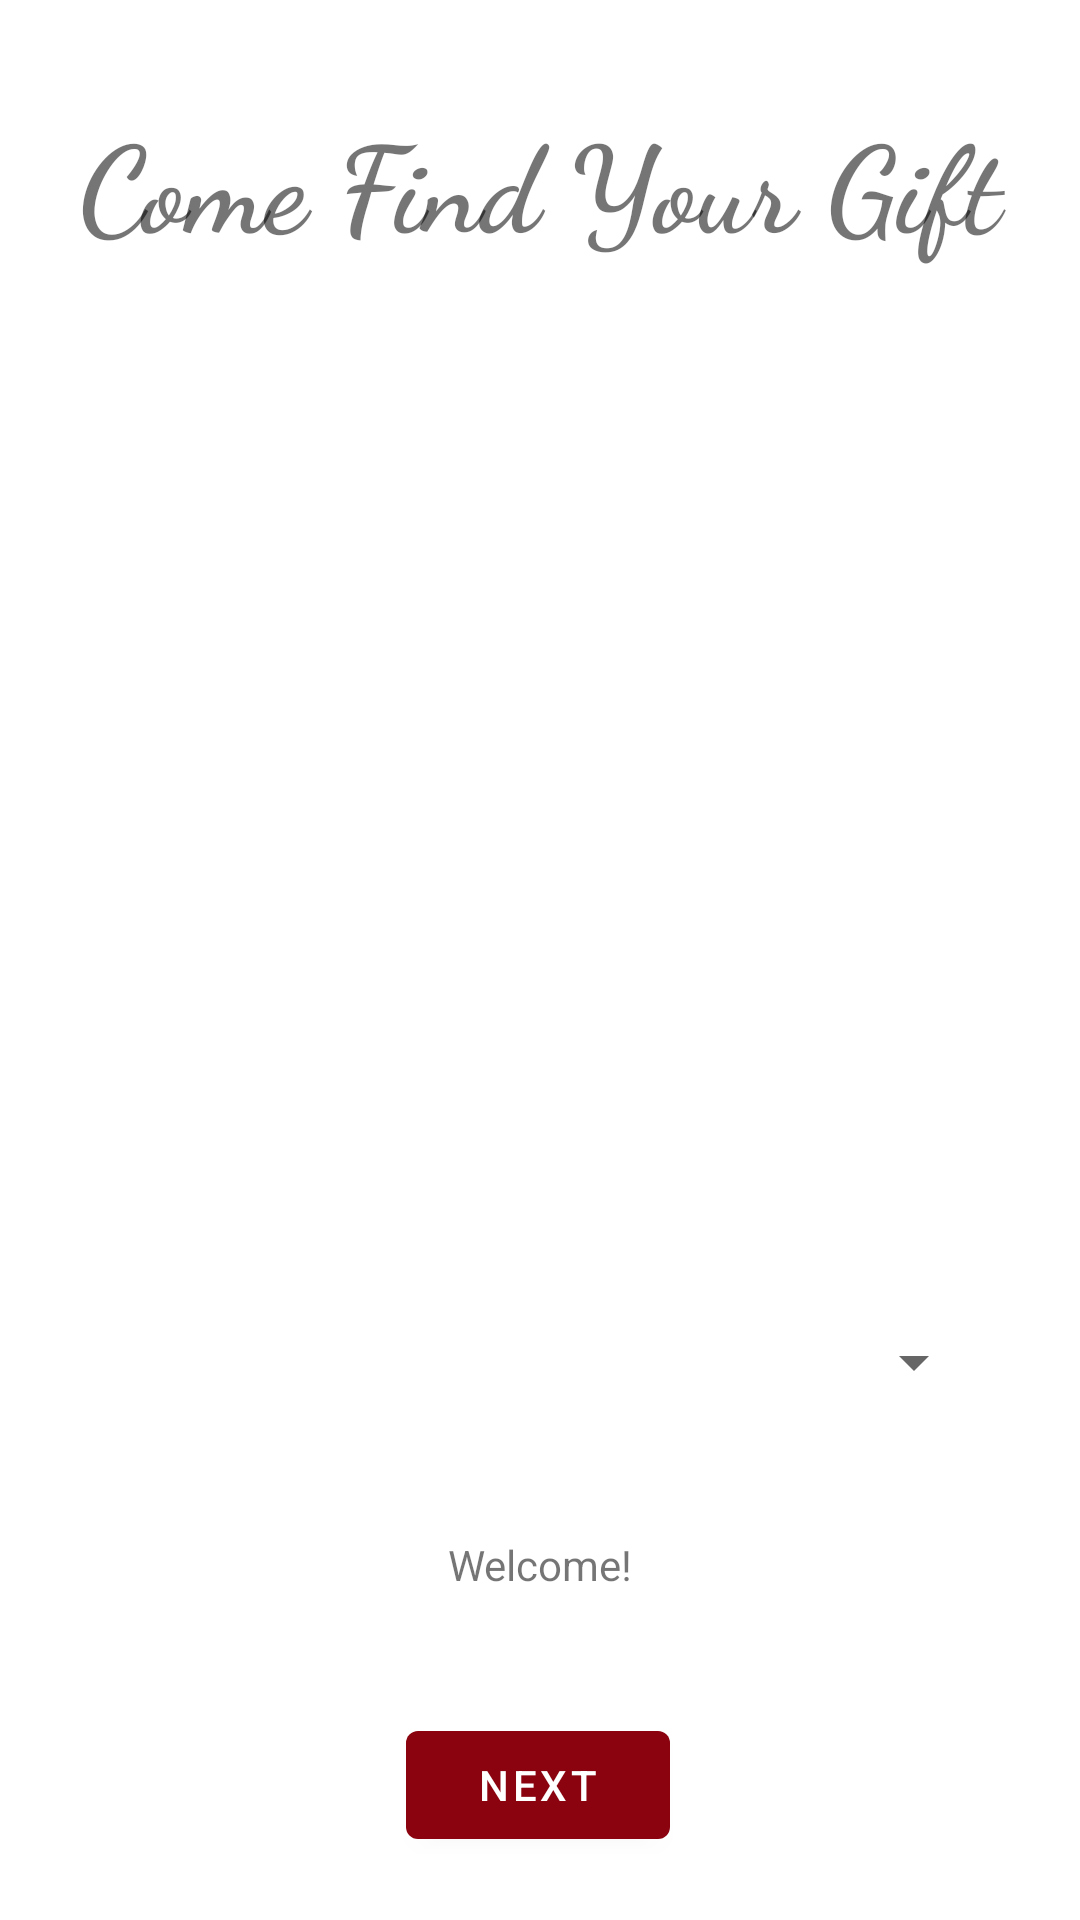

Layout XML and referenced resources for this Android screen:
<!-- AndroidManifest.xml: application theme Theme.WinterWonderlandApp -->
<!-- res/layout/fragment_first.xml -->
<?xml version="1.0" encoding="utf-8"?>
<androidx.constraintlayout.widget.ConstraintLayout xmlns:android="http://schemas.android.com/apk/res/android"
    xmlns:app="http://schemas.android.com/apk/res-auto"
    xmlns:tools="http://schemas.android.com/tools"
    android:layout_width="match_parent"
    android:layout_height="match_parent"
    tools:context=".FirstFragment">

    <TextView
        android:id="@+id/textview_first"
        android:layout_width="353dp"
        android:layout_height="79dp"
        android:fontFamily="cursive"
        android:gravity="center"
        android:text="Come Find Your Gift"
        android:textSize="40sp"
        android:textStyle="bold"
        android:translationY="-150dp"
        app:layout_constraintBottom_toTopOf="@id/button_first"
        app:layout_constraintEnd_toEndOf="parent"
        app:layout_constraintHorizontal_bias="0.496"
        app:layout_constraintStart_toStartOf="parent"
        app:layout_constraintTop_toTopOf="parent" />

    <Button
        android:id="@+id/button_first"
        android:layout_width="wrap_content"
        android:layout_height="wrap_content"
        android:text="@string/next"
        android:translationY="150dp"
        app:layout_constraintBottom_toBottomOf="parent"
        app:layout_constraintEnd_toEndOf="parent"
        app:layout_constraintHorizontal_bias="0.498"
        app:layout_constraintStart_toStartOf="parent"
        app:layout_constraintTop_toBottomOf="@id/textview_first" />

    <Spinner
        android:id="@+id/spinner"
        android:layout_width="298dp"
        android:layout_height="34dp"
        android:translationY="50dp"
        app:layout_constraintBottom_toTopOf="@+id/button_first"
        app:layout_constraintEnd_toEndOf="parent"
        app:layout_constraintHorizontal_bias="0.495"
        app:layout_constraintStart_toStartOf="parent"
        app:layout_constraintTop_toBottomOf="@+id/textview_first"
        app:layout_constraintVertical_bias="1.0" />

    <TextView
        android:id="@+id/status"
        android:layout_width="173dp"
        android:layout_height="18dp"
        android:gravity="center"
        android:text="Welcome!"
        android:translationY="100dp"
        app:layout_constraintBottom_toTopOf="@+id/button_first"
        app:layout_constraintEnd_toEndOf="parent"
        app:layout_constraintStart_toStartOf="parent"
        app:layout_constraintTop_toBottomOf="@+id/spinner" />

    <ImageView
        android:id="@+id/imageView"
        android:layout_width="302dp"
        android:layout_height="287dp"
        app:layout_constraintBottom_toTopOf="@+id/spinner"
        app:layout_constraintEnd_toEndOf="parent"
        app:layout_constraintHorizontal_bias="0.497"
        app:layout_constraintStart_toStartOf="parent"
        app:layout_constraintTop_toBottomOf="@+id/textview_first"
        app:layout_constraintVertical_bias="1.0"
        tools:src="@tools:sample/avatars" />
</androidx.constraintlayout.widget.ConstraintLayout>
<!-- resources referenced by this layout -->
<resources>
  <string name="next">Next</string>
  <style name="Theme.WinterWonderlandApp" parent="Theme.MaterialComponents.DayNight.DarkActionBar">
          
          <item name="colorPrimary">@color/purple_500</item>
          <item name="colorPrimaryVariant">@color/purple_700</item>
          <item name="colorOnPrimary">@color/white</item>
          
          <item name="colorSecondary">@color/teal_200</item>
          <item name="colorSecondaryVariant">@color/teal_700</item>
          <item name="colorOnSecondary">@color/black</item>
          
          <item name="android:statusBarColor" tools:targetApi="l">?attr/colorPrimaryVariant</item>
          
      </style>
  <color name="purple_500">#8A030F</color>
  <color name="purple_700">#D54051</color>
  <color name="white">#FFFFFFFF</color>
  <color name="teal_200">#FF03DAC5</color>
  <color name="teal_700">#FF018786</color>
  <color name="black">#FF000000</color>
</resources>
